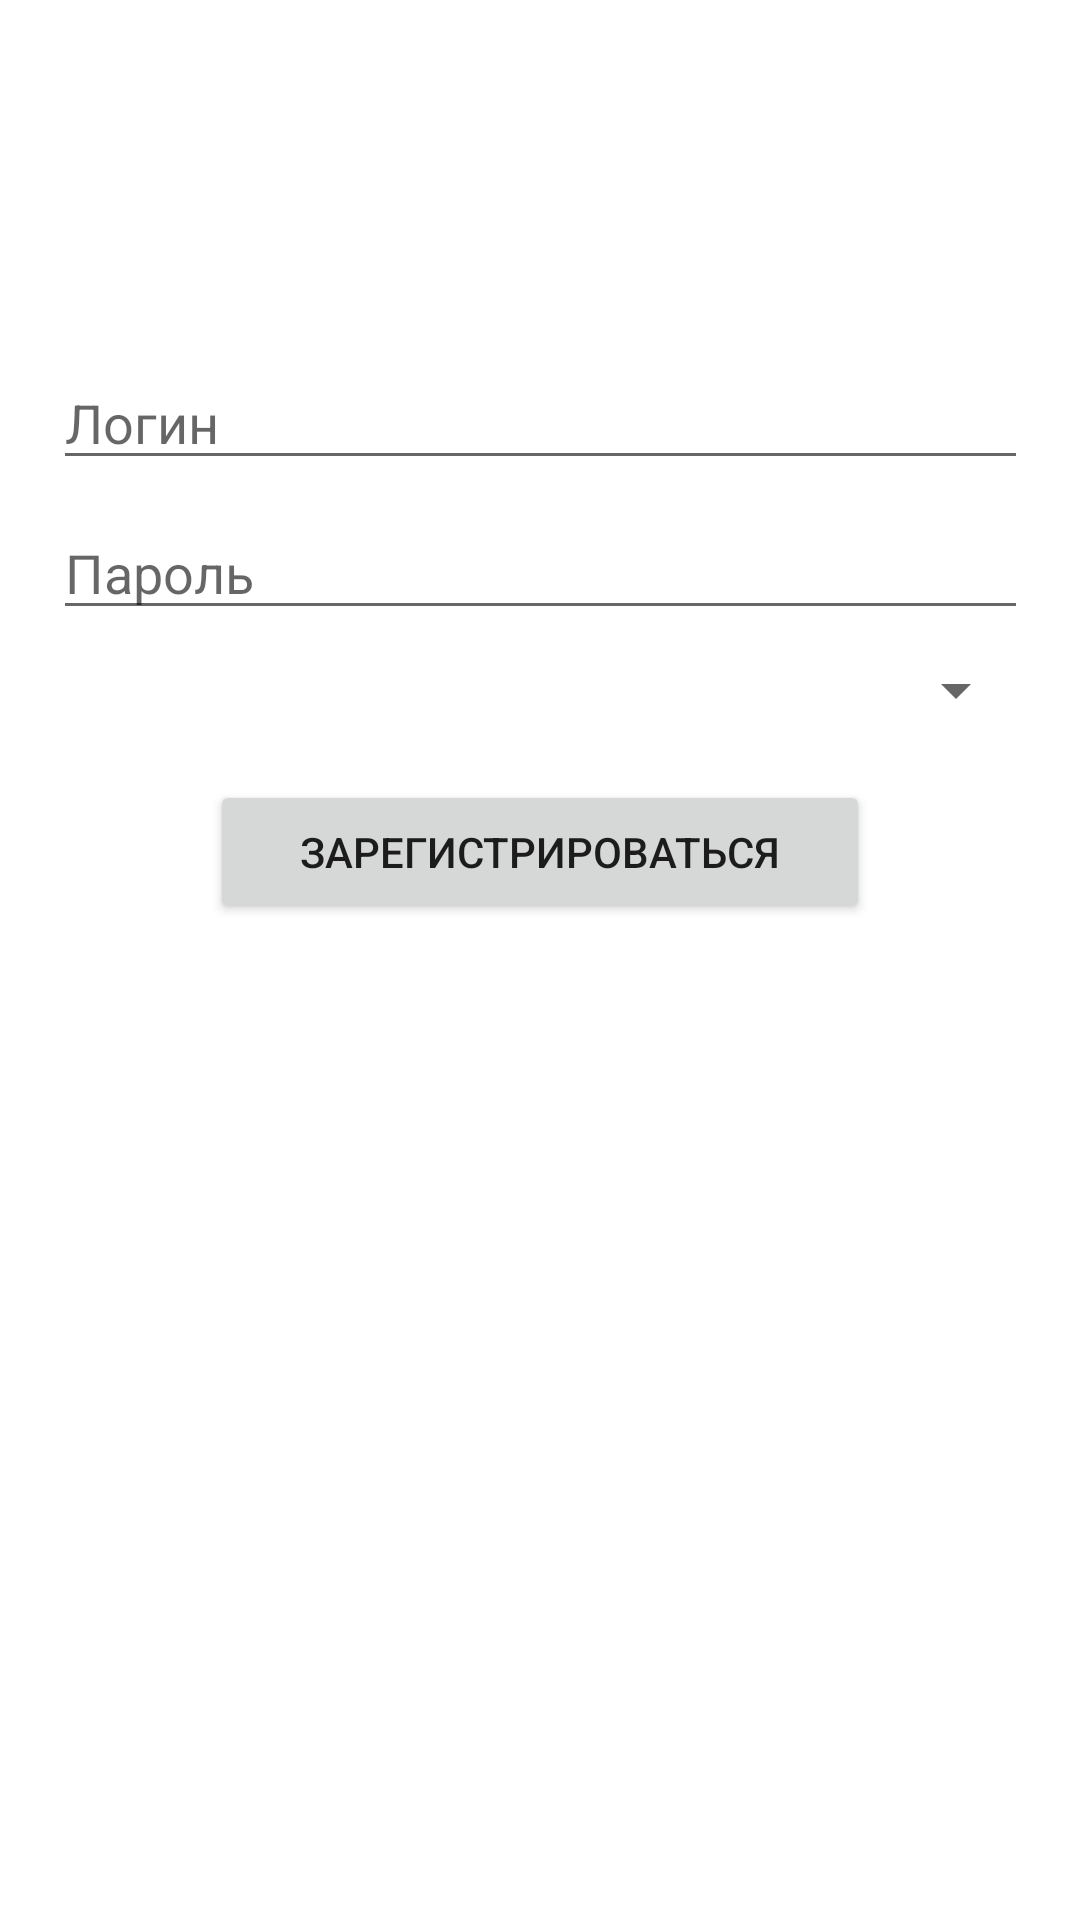

The Android layout XML behind this screen, and the referenced resources:
<!-- AndroidManifest.xml: application theme Theme.NewsAppSqLite -->
<!-- res/layout/activity_registration.xml -->
<?xml version="1.0" encoding="utf-8"?>
<androidx.constraintlayout.widget.ConstraintLayout xmlns:android="http://schemas.android.com/apk/res/android"
    xmlns:app="http://schemas.android.com/apk/res-auto"
    xmlns:tools="http://schemas.android.com/tools"
    android:layout_width="match_parent"
    android:layout_height="match_parent"
    tools:context=".RegistrationActivity">

    <EditText
        android:id="@+id/txtLogin"
        android:layout_width="325dp"
        android:layout_height="40dp"
        android:text=""
        android:gravity="left"
        android:hint="Логин"
        app:layout_constraintEnd_toEndOf="parent"
        app:layout_constraintStart_toStartOf="parent"
        app:layout_constraintTop_toTopOf="parent"
        android:layout_marginTop="120sp"/>

    <EditText
        android:id="@+id/txtPassword"
        android:layout_width="325dp"
        android:layout_height="40dp"
        android:text=""
        android:gravity="left"
        android:hint="Пароль"
        android:inputType="textPassword"
        app:layout_constraintEnd_toEndOf="parent"
        app:layout_constraintStart_toStartOf="parent"
        app:layout_constraintTop_toBottomOf="@id/txtLogin"
        android:layout_marginTop="10sp"/>

    <Spinner
        android:id="@+id/spnRoles"
        android:layout_width="325dp"
        android:layout_height="40dp"
        app:layout_constraintEnd_toEndOf="parent"
        app:layout_constraintStart_toStartOf="parent"
        app:layout_constraintTop_toBottomOf="@+id/txtPassword" />

    <Button
        android:id="@+id/btnRegister"
        android:layout_width="220dp"
        android:layout_height="wrap_content"
        android:gravity="center"
        android:layout_marginTop="10sp"
        android:onClick="registerClick"
        android:text="Зарегистрироваться"
        app:layout_constraintEnd_toEndOf="parent"
        app:layout_constraintStart_toStartOf="parent"
        app:layout_constraintTop_toBottomOf="@+id/spnRoles" />

</androidx.constraintlayout.widget.ConstraintLayout>
<!-- resources referenced by this layout -->
<resources>
  <style name="Theme.NewsAppSqLite" parent="Theme.MaterialComponents.DayNight.DarkActionBar">
          
          <item name="colorPrimary">@color/purple_500</item>
          <item name="colorPrimaryVariant">@color/purple_700</item>
          <item name="colorOnPrimary">@color/white</item>
          
          <item name="colorSecondary">@color/teal_200</item>
          <item name="colorSecondaryVariant">@color/teal_700</item>
          <item name="colorOnSecondary">@color/black</item>
          
          <item name="android:statusBarColor" tools:targetApi="l">?attr/colorPrimaryVariant</item>
          
      </style>
  <!-- not gathered from this repository: default colours our renderer supplied (Android Studio template values) -->
  <color name="purple_500">#FF6200EE</color>
  <color name="purple_700">#FF3700B3</color>
  <color name="teal_200">#FF03DAC5</color>
  <color name="teal_700">#FF018786</color>
  <color name="black">#FF000000</color>
  <color name="white">#FFFFFFFF</color>
</resources>
